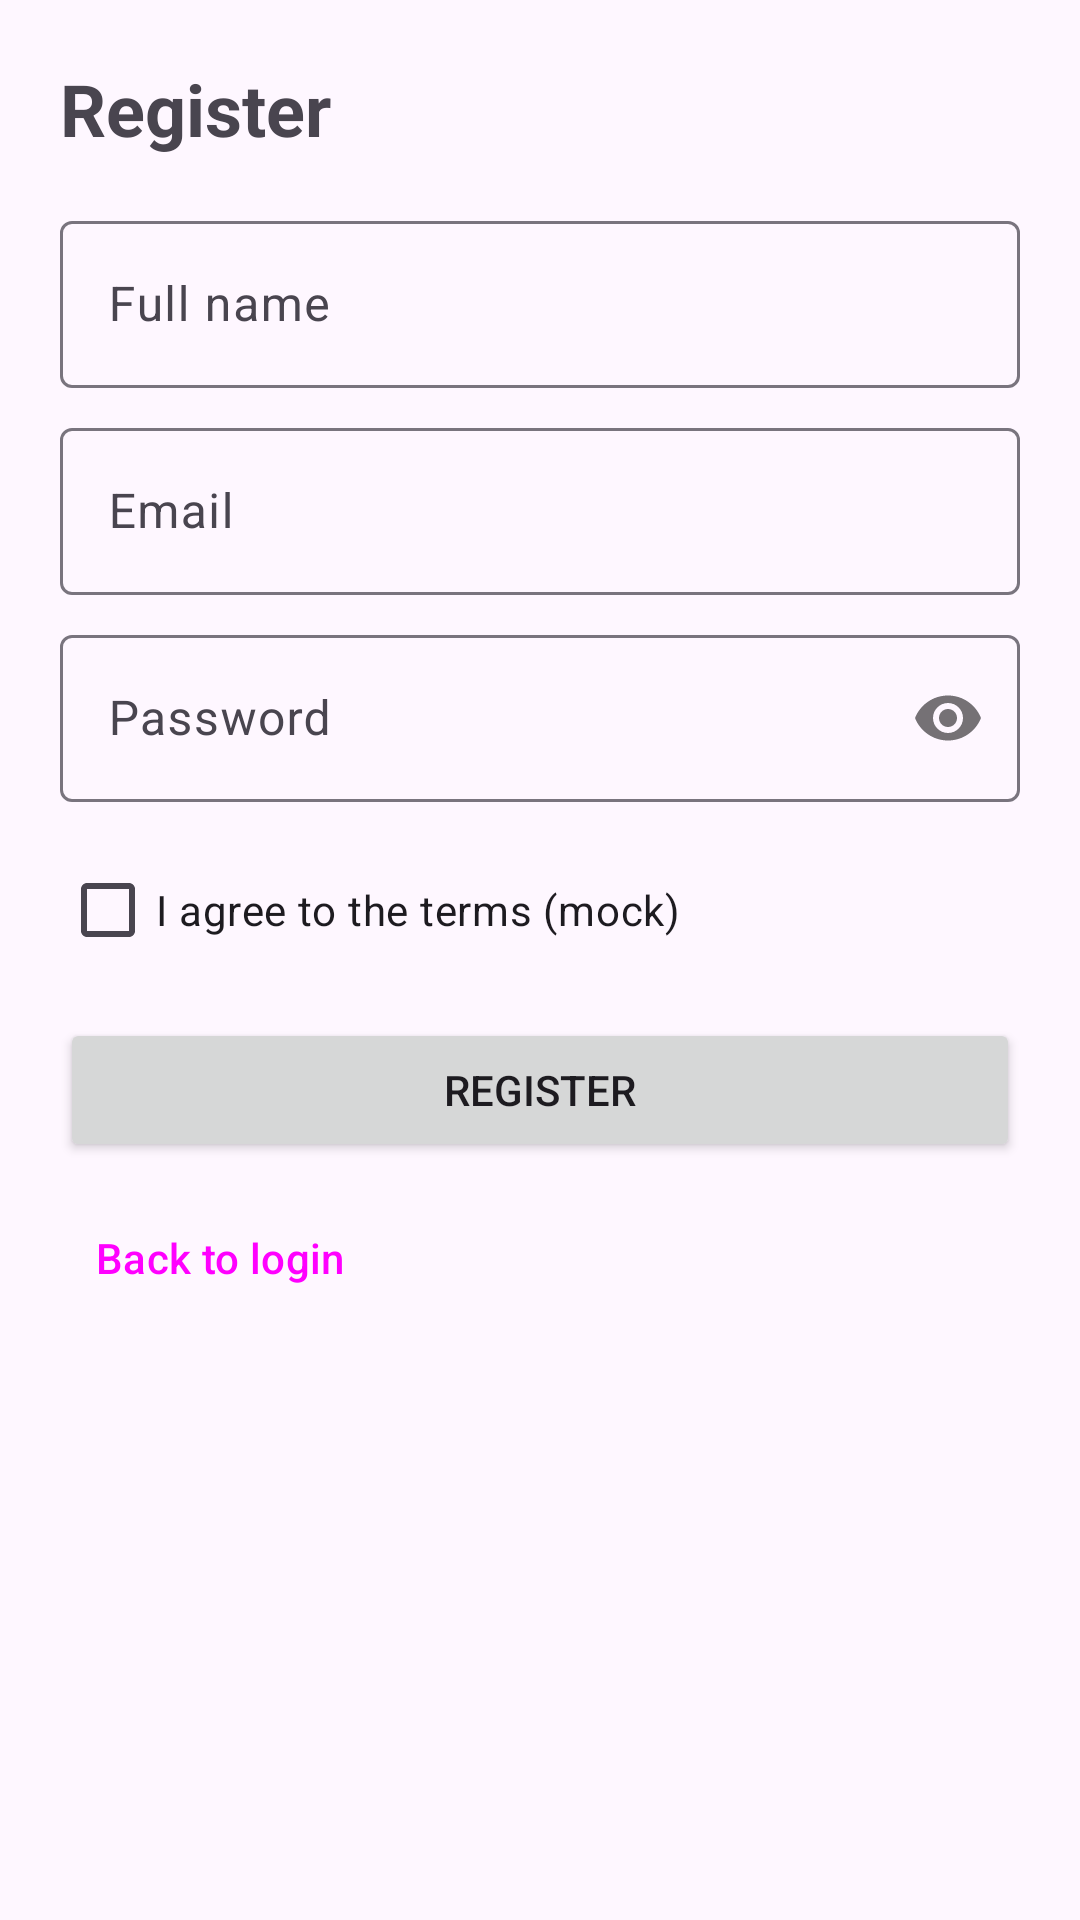

Reconstruct the res/layout file that produces this screen, plus the resources it refers to.
<!-- AndroidManifest.xml: application theme AppTheme -->
<!-- res/layout/activity_register.xml -->
<?xml version="1.0" encoding="utf-8"?>
<ScrollView xmlns:android="http://schemas.android.com/apk/res/android"
    xmlns:app="http://schemas.android.com/apk/res-auto"
    android:layout_width="match_parent"
    android:layout_height="match_parent"
    android:fillViewport="true">

    <LinearLayout
        android:layout_width="match_parent"
        android:layout_height="wrap_content"
        android:orientation="vertical"
        android:padding="20dp">

        <TextView
            android:layout_width="wrap_content"
            android:layout_height="wrap_content"
            android:text="@string/register_title"
            android:textSize="24sp"
            android:textStyle="bold" />

        <com.google.android.material.textfield.TextInputLayout
            android:layout_width="match_parent"
            android:layout_height="wrap_content"
            android:layout_marginTop="16dp"
            android:hint="@string/hint_full_name">

            <com.google.android.material.textfield.TextInputEditText
                android:id="@+id/register_name"
                android:layout_width="match_parent"
                android:layout_height="wrap_content"
                android:autofillHints="name"
                android:contentDescription="@string/a11y_register_name"
                android:inputType="textPersonName" />
        </com.google.android.material.textfield.TextInputLayout>

        <com.google.android.material.textfield.TextInputLayout
            android:layout_width="match_parent"
            android:layout_height="wrap_content"
            android:layout_marginTop="8dp"
            android:hint="@string/hint_email">

            <com.google.android.material.textfield.TextInputEditText
                android:id="@+id/register_email"
                android:layout_width="match_parent"
                android:layout_height="wrap_content"
                android:autofillHints="emailAddress"
                android:contentDescription="@string/a11y_register_email"
                android:inputType="textEmailAddress" />
        </com.google.android.material.textfield.TextInputLayout>

        <com.google.android.material.textfield.TextInputLayout
            android:layout_width="match_parent"
            android:layout_height="wrap_content"
            android:layout_marginTop="8dp"
            android:hint="@string/hint_password"
            app:passwordToggleEnabled="true">

            <com.google.android.material.textfield.TextInputEditText
                android:id="@+id/register_password"
                android:layout_width="match_parent"
                android:layout_height="wrap_content"
                android:autofillHints="password"
                android:contentDescription="@string/a11y_register_password"
                android:inputType="textPassword" />
        </com.google.android.material.textfield.TextInputLayout>

        <com.google.android.material.checkbox.MaterialCheckBox
            android:id="@+id/cb_terms_accept"
            android:layout_width="match_parent"
            android:layout_height="wrap_content"
            android:layout_marginTop="12dp"
            android:contentDescription="@string/a11y_terms_checkbox"
            android:text="@string/terms_label" />

        <Button
            android:id="@+id/btn_register_submit"
            android:layout_width="match_parent"
            android:layout_height="wrap_content"
            android:layout_marginTop="12dp"
            android:contentDescription="@string/a11y_submit_register"
            android:text="@string/register" />

        <Button
            android:id="@+id/btn_register_back"
            style="@style/Widget.Material3.Button.TextButton"
            android:layout_width="wrap_content"
            android:layout_height="wrap_content"
            android:layout_marginTop="8dp"
            android:contentDescription="@string/a11y_back_to_login"
            android:text="@string/back" />
    </LinearLayout>
</ScrollView>
<!-- resources referenced by this layout -->
<resources>
  <string name="a11y_back_to_login">Navigate back to login</string>
  <string name="a11y_register_email">Registration email</string>
  <string name="a11y_register_name">Registration full name</string>
  <string name="a11y_register_password">Registration password</string>
  <string name="a11y_submit_register">Submit registration</string>
  <string name="a11y_terms_checkbox">Accept terms and conditions</string>
  <string name="back">Back to login</string>
  <string name="hint_email">Email</string>
  <string name="hint_full_name">Full name</string>
  <string name="hint_password">Password</string>
  <string name="register">Register</string>
  <string name="register_title">Register</string>
  <string name="terms_label">I agree to the terms (mock)</string>
  <style name="AppTheme" parent="Theme.Material3.Light.NoActionBar">
          <item name="colorPrimary">@color/zyro_primary</item>
          <item name="colorPrimaryContainer">@color/zyro_primary_container</item>
          <item name="android:statusBarColor">@color/zyro_primary</item>
      </style>
  <color name="zyro_primary">#1A56DB</color>
  <color name="zyro_primary_container">#D8E4FF</color>
</resources>
